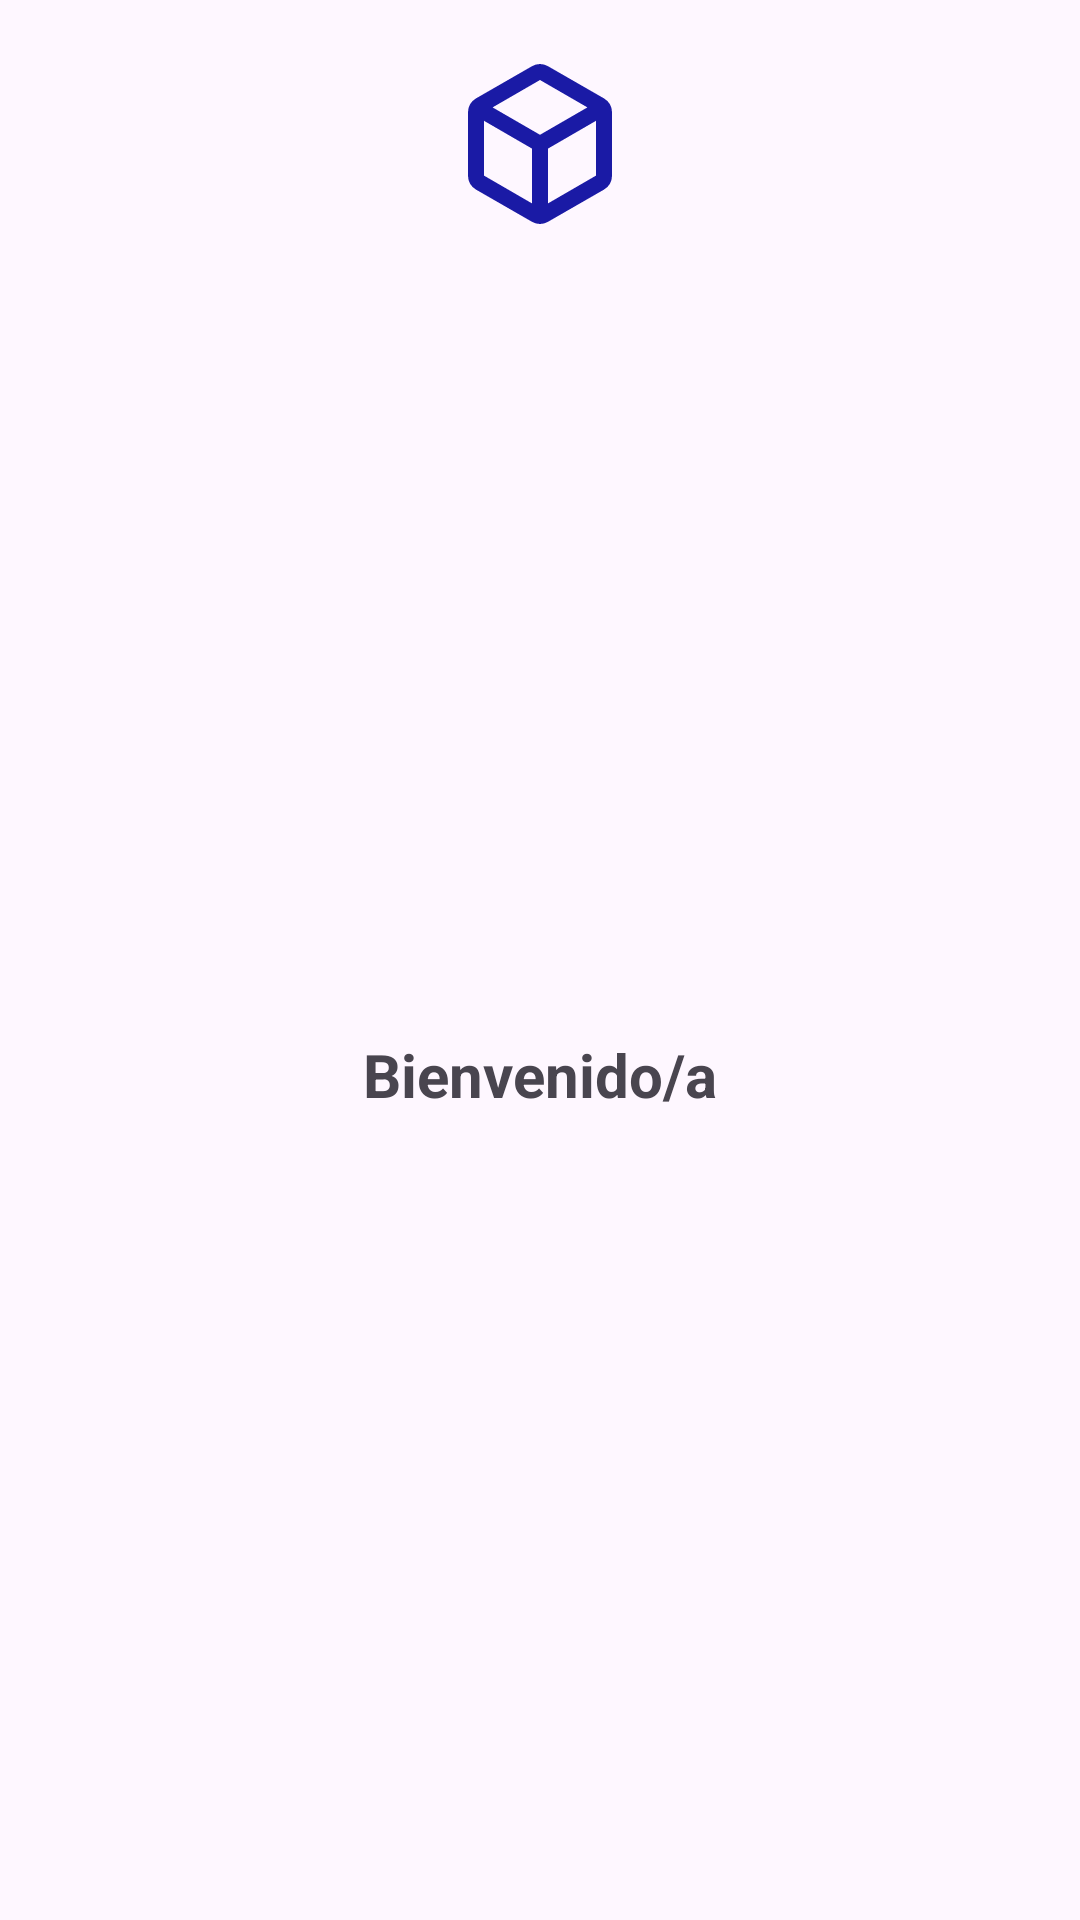

This screen was rendered from an Android layout file. Write that file and the resources it references.
<!-- AndroidManifest.xml: application theme Theme.NotasXML -->
<!-- res/layout/header.xml -->
<?xml version="1.0" encoding="utf-8"?>
<androidx.constraintlayout.widget.ConstraintLayout
    xmlns:android="http://schemas.android.com/apk/res/android"
    xmlns:app="http://schemas.android.com/apk/res-auto"
    android:layout_width="match_parent"
    android:layout_height="wrap_content"
    android:padding="16dp"
    android:fitsSystemWindows="true"> <ImageView
    android:id="@+id/ivImagen"
    android:layout_width="64dp"
    android:layout_height="64dp"
    app:layout_constraintEnd_toEndOf="parent"
    app:layout_constraintStart_toStartOf="parent"
    app:layout_constraintTop_toTopOf="parent"
    app:srcCompat="@drawable/ic_bienvenida" />

    <TextView
        android:id="@+id/textView"
        android:layout_width="wrap_content"
        android:layout_height="wrap_content"
        android:layout_marginTop="12dp"
        android:text="Bienvenido/a"
        android:textSize="20sp"
        android:textStyle="bold"
        app:layout_constraintEnd_toEndOf="parent"
        app:layout_constraintStart_toStartOf="parent"
        app:layout_constraintTop_toBottomOf="@+id/ivImagen"
        app:layout_constraintBottom_toBottomOf="parent" />

</androidx.constraintlayout.widget.ConstraintLayout>
<!-- resources referenced by this layout -->
<resources>
  <!-- drawable ic_bienvenida (drawable) -->
  <vector xmlns:android="http://schemas.android.com/apk/res/android" android:height="24dp" android:tint="#1A1AA5" android:viewportHeight="960" android:viewportWidth="960" android:width="24dp">
        
      <path android:fillColor="@android:color/white" android:pathData="M440,777L440,503L200,364L200,638Q200,638 200,638Q200,638 200,638L440,777ZM520,777L760,638Q760,638 760,638Q760,638 760,638L760,364L520,503L520,777ZM480,434L717,297L480,160Q480,160 480,160Q480,160 480,160L243,297L480,434ZM160,708Q141,697 130.5,679Q120,661 120,639L120,321Q120,299 130.5,281Q141,263 160,252L440,91Q459,80 480,80Q501,80 520,91L800,252Q819,263 829.5,281Q840,299 840,321L840,639Q840,661 829.5,679Q819,697 800,708L520,869Q501,880 480,880Q459,880 440,869L160,708ZM480,480Q480,480 480,480Q480,480 480,480L480,480Q480,480 480,480Q480,480 480,480L480,480Q480,480 480,480Q480,480 480,480L480,480Q480,480 480,480Q480,480 480,480L480,480Q480,480 480,480Q480,480 480,480L480,480Q480,480 480,480Q480,480 480,480Z"/>
      
  </vector>
  <style name="Theme.NotasXML" parent="Base.Theme.NotasXML" />
  <style name="Base.Theme.NotasXML" parent="Theme.Material3.DayNight.NoActionBar">
          
          
      </style>
</resources>
